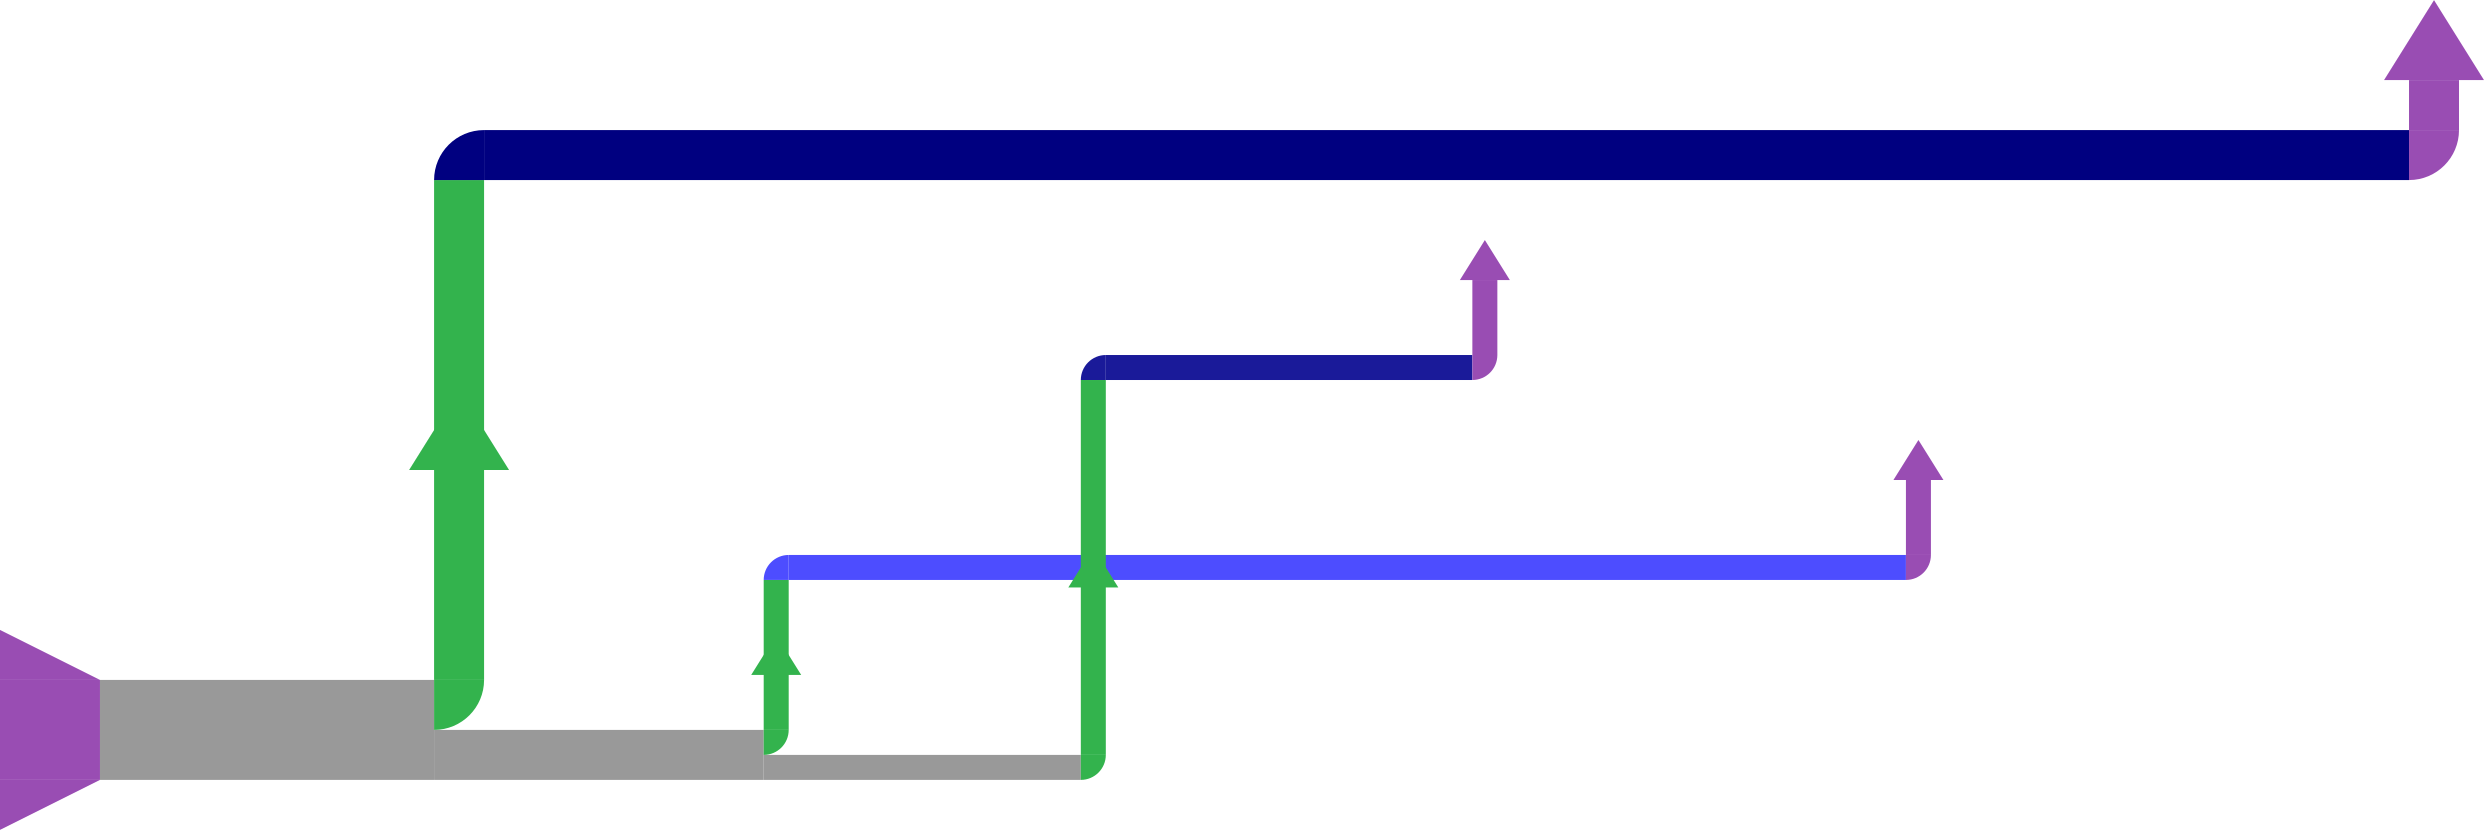

Source data for this figure (header and first rows):
source	target	weight	state	flux
(-1, -1)	(1, 0)	1.0	load	1.0
(105, 0)	(105, 3)	0.5	init	0.5
(154, 0)	(154, 1)	0.5	init	0.25
(203, 0)	(203, 2)	1.0	init	0.25
(1, 0)	(105, 0)	1.0	scan	1.0
(105, 3)	(2502, 3)	1.0	tran3	0.5
(154, 1)	(784, 1)	1.0	tran1	0.25
(203, 2)	(389, 2)	1.0	tran2	0.25
(105, 0)	(154, 0)	0.5	scan	0.5
(154, 0)	(203, 0)	0.5	scan	0.25
(389, 2)	(-1, -1)	1.0	drop	0.25
(784, 1)	(-1, -1)	1.0	drop	0.25
(2502, 3)	(-1, -1)	1.0	drop	0.5
